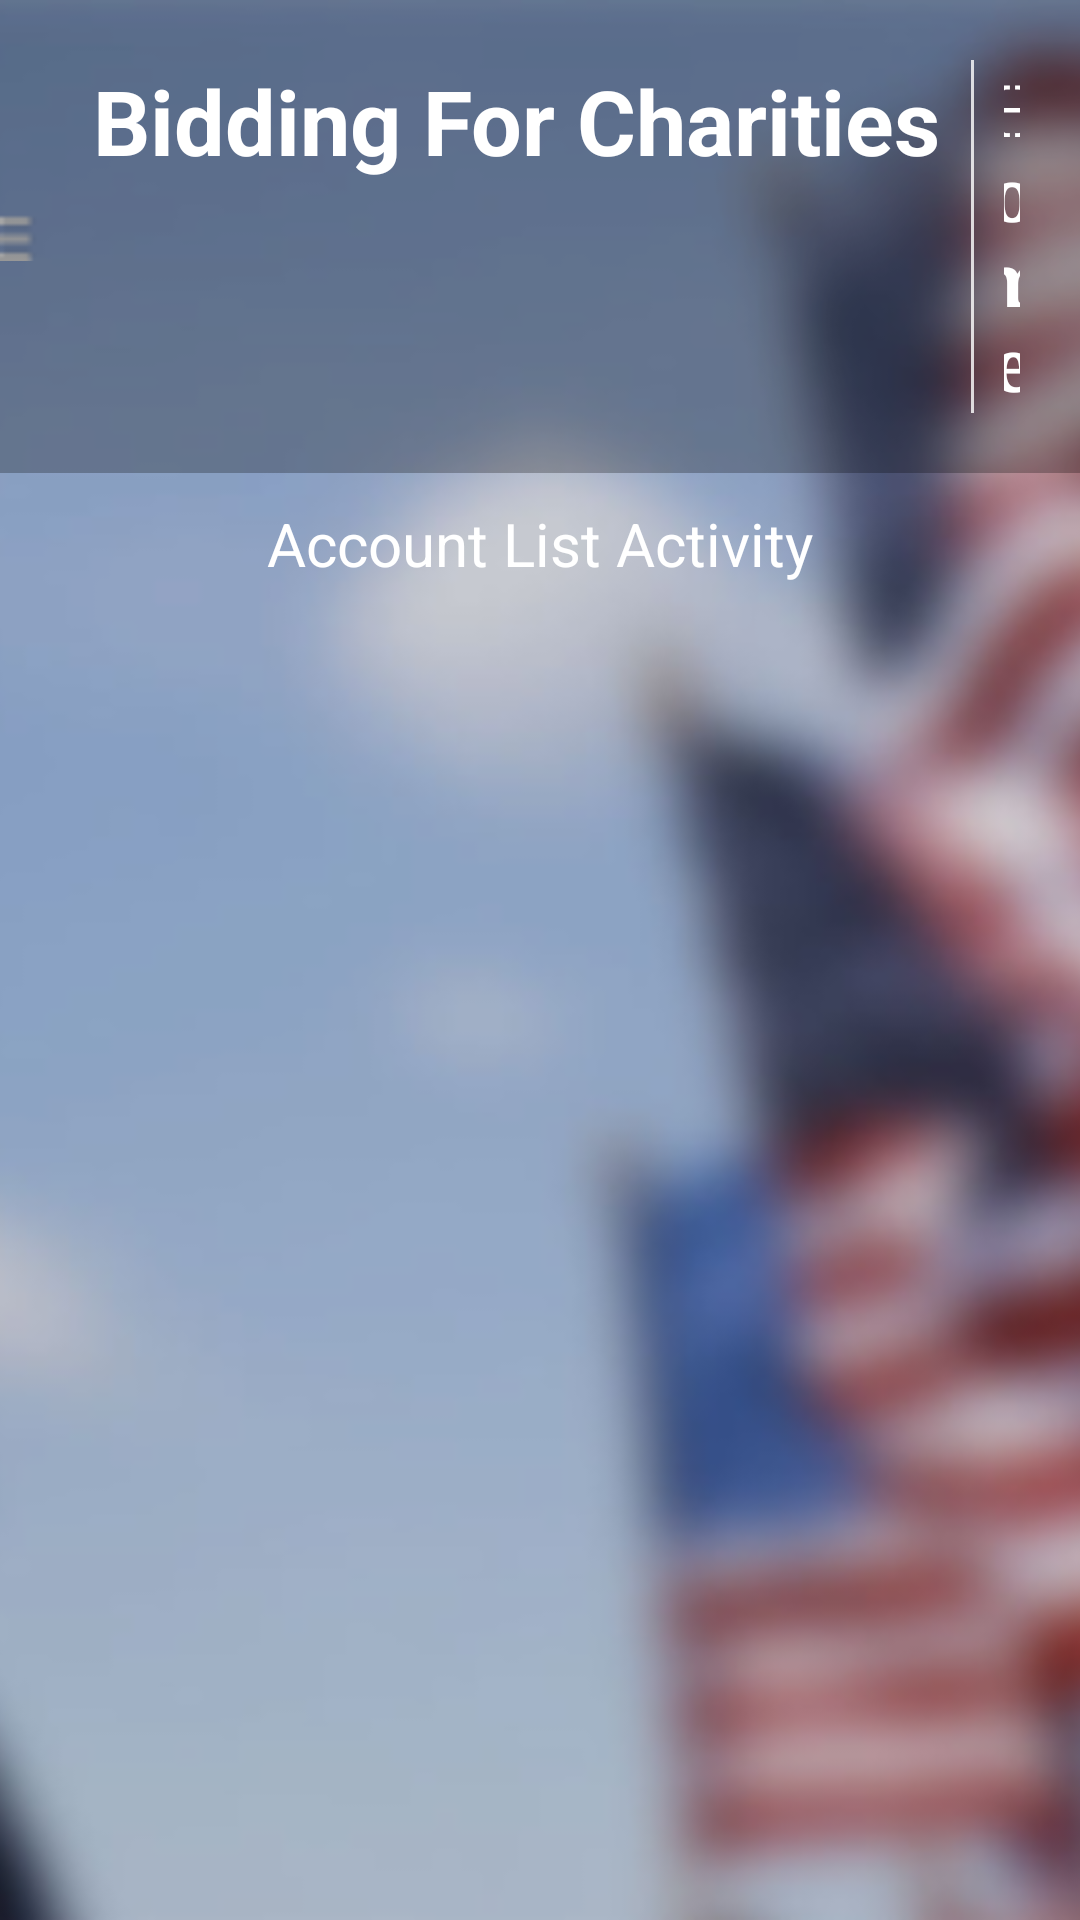

The Android layout XML behind this screen, and the referenced resources:
<!-- AndroidManifest.xml: application theme AppTheme -->
<!-- res/layout/activity_auctionlist.xml -->
<android.support.v4.widget.DrawerLayout
    xmlns:android="http://schemas.android.com/apk/res/android"
    android:id="@+id/drawer_layout"
    android:layout_width="match_parent"
    android:layout_height="match_parent">

    <RelativeLayout xmlns:android="http://schemas.android.com/apk/res/android"
        android:layout_width="fill_parent"
        android:layout_height="fill_parent"
        android:background="@drawable/american_flags"
        android:orientation="vertical" >

        <ImageView
            android:id="@+id/background"
            android:layout_width="fill_parent"
            android:layout_height="fill_parent"
            android:scaleType="centerCrop"
            android:contentDescription="@string/background"
            android:src="@drawable/american_flags" />

        <ScrollView
            android:layout_width="fill_parent"
            android:layout_height="wrap_content">

            <LinearLayout
                android:layout_width="fill_parent"
                android:layout_height="fill_parent"
                android:orientation="vertical">

                <LinearLayout
                    android:layout_width="fill_parent"
                    android:layout_height="wrap_content"
                    android:orientation="horizontal"
                    android:background="@color/glass_background"
                    android:paddingRight="15dp"
                    android:paddingTop="15dp"
                    android:paddingBottom="15dp">

                    <ImageButton
                        android:id="@+id/nav_drawer_expand"
                        android:layout_width="wrap_content"
                        android:layout_height="fill_parent"
                        android:paddingRight="10dp"
                        android:background="@android:color/transparent"
                        android:src="@drawable/ic_drawer"/>

                    <TextView
                        android:id="@+id/banner"
                        android:layout_width="wrap_content"
                        android:layout_height="fill_parent"
                        android:gravity="left"
                        android:padding="5dp"
                        android:textSize="30dp"
                        android:textStyle="bold"
                        android:text="@string/app_name" />

                    <LinearLayout
                        android:layout_width="fill_parent"
                        android:layout_height="fill_parent"
                        android:gravity="right">

                        <include
                            layout="@layout/vertical_seperator" />

                        <Button
                            android:id="@+id/home_button"
                            android:layout_width="wrap_content"
                            android:layout_height="wrap_content"
                            android:background="@android:color/transparent"
                            android:text="@string/home_text"
                            style="@style/CustomTitleTextStyle"/>

                    </LinearLayout>

                </LinearLayout>

                <LinearLayout
                    android:layout_width="fill_parent"
                    android:layout_height="wrap_content"
                    android:layout_centerHorizontal="true"
                    android:layout_centerInParent="true"
                    android:layout_margin="10dp"
                    android:gravity="center"
                    android:orientation="vertical" >

                    <TextView
                        android:layout_width="wrap_content"
                        android:layout_height="wrap_content"
                        android:text="Account List Activity"/>

                </LinearLayout>

            </LinearLayout>

        </ScrollView>

    </RelativeLayout>

    
    <include
        layout="@layout/navigation_menu"/>

</android.support.v4.widget.DrawerLayout>
<!-- res/layout/vertical_seperator.xml (included above) -->
<?xml version="1.0" encoding="utf-8"?>
<View
    style="@style/VerticalLine" />
<!-- res/layout/navigation_menu.xml (included above) -->
<?xml version="1.0" encoding="utf-8"?>
<ListView
    android:id="@+id/navList"
    android:layout_width="220dp"
    android:layout_height="match_parent"
    android:layout_centerVertical="true"
    android:layout_gravity="start"
    android:choiceMode="singleChoice"
    android:divider="@android:color/white"
    android:dividerHeight="0dp"
    android:background="@drawable/glass_button"
    xmlns:android="http://schemas.android.com/apk/res/android" />
<!-- resources referenced by this layout -->
<resources>
  <color name="glass_background">#44000000</color>
  <!-- drawable american_flags: png bitmap (drawable-hdpi, 828561 bytes) -->
  <!-- drawable glass_button (drawable) -->
  <shape xmlns:android="http://schemas.android.com/apk/res/android"
      android:thickness="0dp"
      android:shape="rectangle">
      <stroke android:width="3dp"
          android:color="@color/glass_border"/>
      <corners android:radius="5dp" />
      <solid
          android:color="@color/glass_background" />
  </shape>
  <!-- drawable ic_drawer: png bitmap (drawable-ldpi, 184 bytes) -->
  <string name="app_name">Bidding For Charities</string>
  <string name="background">Background Image</string>
  <string name="home_text">Home</string>
  <style name="CustomTitleTextStyle">
          <item name="android:layout_width">wrap_content</item>
          <item name="android:layout_height">wrap_content</item>
          <item name="android:layout_centerVertical">true</item>
          <item name="android:padding">5dp</item>
          <item name="android:background">@android:color/transparent</item>
          <item name="android:textSize">@dimen/header_text_size</item>
          <item name="android:textStyle">bold</item>
          <item name="android:typeface">serif</item>
      </style>
  <style name="VerticalLine">
          <item name="android:layout_width">1dp</item>
          <item name="android:layout_height">fill_parent</item>
          <item name="android:background">@color/white_trans</item>
          <item name="android:layout_margin">5dp</item>
          <item name="android:layout_centerVertical">true</item>
          <item name="android:layout_alignParentTop">true</item>
      </style>
  <style name="AppTheme" parent="android:Theme.Holo.Light.NoActionBar">
          <item name="android:windowBackground">@drawable/american_flags</item>
          <item name="android:textViewStyle">@style/CustomTextViewStyle</item>
          <item name="android:editTextStyle">@style/CustomEditTextStyle</item>
          <item name="android:buttonStyle">@style/CustomButtonStyle</item>
      </style>
  <color name="glass_border">#33111111</color>
  <dimen name="header_text_size">10dp</dimen>
  <color name="white_trans">#ccffffff</color>
  <style name="CustomTextViewStyle" parent="android:Widget.TextView">
          <item name="android:textColor">@color/white</item>
          <item name="android:textSize">@dimen/label_text_size</item>
          <item name="android:typeface">sans</item>
      </style>
  <style name="CustomEditTextStyle" parent="android:Widget.EditText">
          <item name="android:singleLine">true</item>
          <item name="android:lines">1</item>
          <item name="android:maxLines">1</item>
          <item name="android:textColor">@color/white</item>
          <item name="android:textSize">@dimen/input_text_size</item>
          <item name="android:typeface">normal</item>
      </style>
  <style name="CustomButtonStyle" parent="android:Widget.Button">
          <item name="android:textColor">@color/white</item>
          <item name="android:textSize">@dimen/label_text_size</item>
          <item name="android:textStyle">bold</item>
          <item name="android:typeface">serif</item>
      </style>
  <color name="white">#ffffff</color>
  <dimen name="label_text_size">7sp</dimen>
  <dimen name="input_text_size">5sp</dimen>
</resources>
